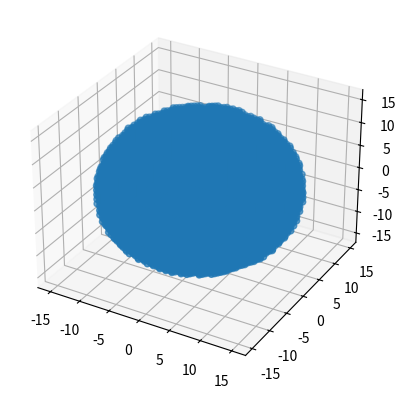

Source code (Python):
import numpy as np


def E_x(r_dipoles, p=1.):
    r_sq = np.sum(r_dipoles ** 2, axis=1)
    return np.sum((3 * r_dipoles[:, 2] * r_dipoles[:, 0]) / r_sq ** 2.5) * p


def E_y(r_dipoles, p=1.):
    r_sq = np.sum(r_dipoles ** 2, axis=1)
    return np.sum((3 * r_dipoles[:, 2] * r_dipoles[:, 1]) / r_sq ** 2.5) * p


def E_z(r_dipoles, p=1.):
    r_sq = np.sum(r_dipoles ** 2, axis=1)
    return np.sum((3 * r_dipoles[:, 2] ** 2 - r_sq) / r_sq ** 2.5) * p


def E(r_dipoles, p=1.):
    r_sq = np.transpose(np.array([np.sum(r_dipoles ** 2, axis=1)]))
    z = np.transpose(np.array([r_dipoles[:, 2]]))
    zhat = np.zeros(np.shape(r_dipoles))
    zhat[:, 2] = np.ones(len(r_dipoles))
    return p * np.sum((3 * z * r_dipoles - r_sq * zhat), axis=0)


def gen_square_dipoles(a: float, R: float) -> np.ndarray:
    """
    generates an array of dipoles inside a sphere of radius R:
    rows are each dipole and columns are x, y, z such that x^2+y^2+z^2=r^2 where r is location of dipole
    :param a: distance between dipoles
    :param R: radius of sphere
    :return: array of dipoles
    """
    n = int(R/a)
    N = int(4./3. * np.pi * n ** 3)
    a2 = a ** 2
    R2 = R ** 2
    ii = 0
    r_dipoles = np.zeros((N, 3))
    for nn in range(-n - 20, n + 21):
        for mm in range(-n - 20, n + 21):
            for ll in range(-n - 20, n + 21):
                length = a2 * (nn ** 2 + mm ** 2 + ll ** 2)
                if 0. < length <= R2:
                    # print(length)
                    r_dipoles[ii, :] = a * np.array([nn, mm, ll])
                    ii += 1
    return r_dipoles[~np.all(r_dipoles == 0, axis=1)]


def gen_stacked_triangle_dipoles(a: float, c: float, R: float) -> np.ndarray:
    """

    :param a: honeycomb constant
    :param c: layer constant
    :param R: radius of sphere
    :return:
    """
    n = int(R / a)
    N = int(4. / 3. * np.pi * n ** 3)
    R_sq = R ** 2
    ii = 0
    v1 = np.array([c, 0., 0.])
    v2 = np.array([0., 0., a])
    v3 = np.array([0., np.sqrt(3.)*a/2., a/2.])
    r_dipoles = np.zeros((N*2, 3))
    for nn in range(-n*2, n*2):
        for mm in range(-n*2, n*2):
            for ll in range(-n*2, n*2):
                r_vec = nn * v1 + mm * v2 + ll * v3
                length_sq = np.sum(r_vec ** 2)
                if 0. < length_sq <= R_sq:
                    # print(length)
                    r_dipoles[ii, :] = r_vec
                    ii += 1
    return r_dipoles[~np.all(r_dipoles == 0, axis=1)]


if __name__ == "__main__":
    import matplotlib.pyplot as plt
    # plt.figure(0)
    ax = plt.figure().add_subplot(projection='3d')

    a = 1.
    R = 15.
    # r_d = gen_square_dipoles(a, R)
    r_d = gen_stacked_triangle_dipoles(a, a, R)
    # plt.plot(r_d[:, 0], r_d[:, 1], marker="o")
    ax.scatter(r_d[:, 0], r_d[:, 1], r_d[:, 2], marker="o")
    print(E(r_d))
    plt.show()